The GitHub repository andersontruong/GroundSight contains a labelled image folder "apartment" with 3 categories: bedroom floor, bedroom table, kitchen table. Examples follow, each with its label.

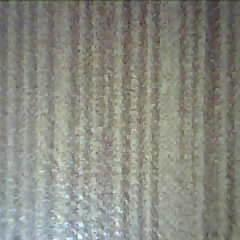
Label: bedroom table

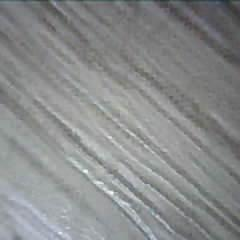
Label: bedroom floor

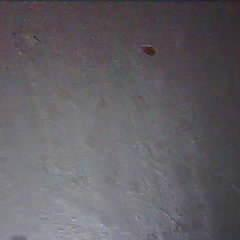
Label: kitchen table

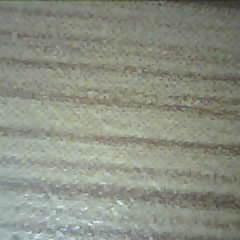
Label: bedroom table

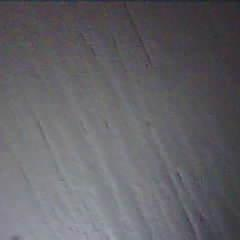
Label: kitchen table

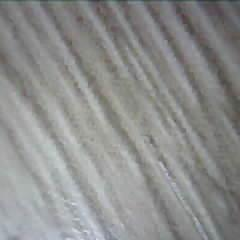
Label: bedroom floor
